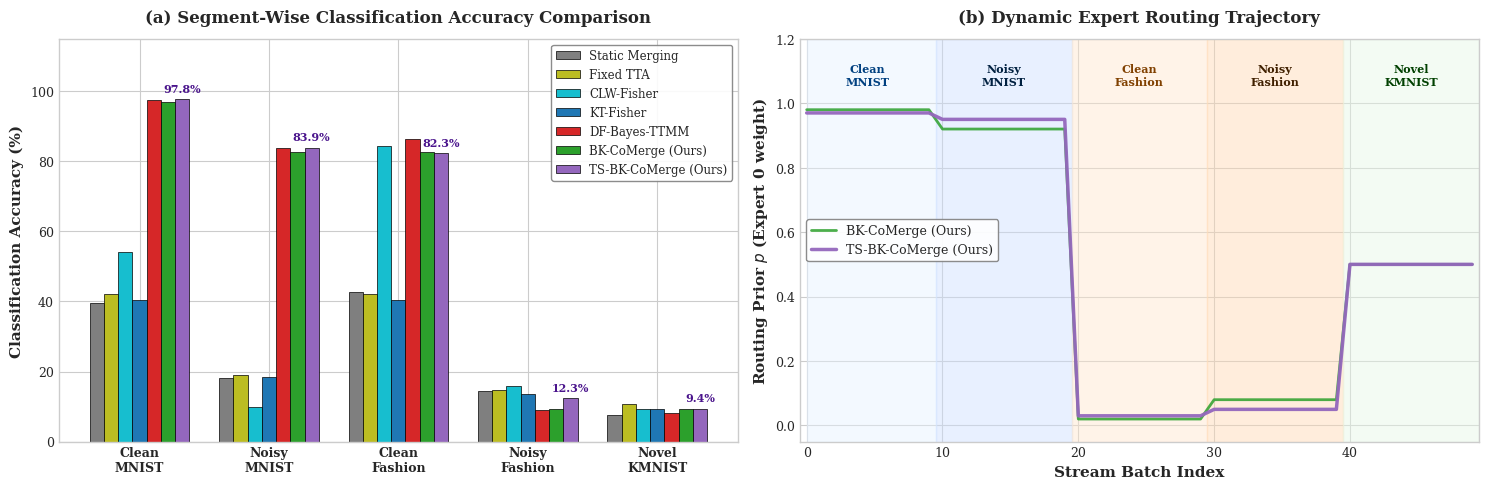

The matplotlib source for this figure:
import matplotlib.pyplot as plt
import numpy as np

# Set style for academic paper
plt.style.use('seaborn-v0_8-whitegrid')
plt.rcParams.update({
    'font.size': 10,
    'axes.labelsize': 11,
    'axes.titlesize': 12,
    'xtick.labelsize': 9,
    'ytick.labelsize': 9,
    'figure.titlesize': 14,
    'font.family': 'serif',
    'text.usetex': False  # Use default matplotlib math rendering
})

# 1. Parse results.txt
accs = {}
t_bayes = 0.2569
t_bk = 0.2686
speedup = 0.96

try:
    with open("results.txt", "r") as f:
        lines = f.readlines()
    for line in lines[1:]: # skip header
        line_str = line.strip()
        if not line_str:
            continue
        if line_str.startswith("Benchmark results:"):
            continue
        if line_str.startswith("DF-Bayes-TTMM_time_per_batch_sec"):
            t_bayes = float(line_str.split(",")[1])
            continue
        if line_str.startswith("BK-CoMerge_time_per_batch_sec"):
            t_bk = float(line_str.split(",")[1])
            continue
        if line_str.startswith("Relative_speedup"):
            continue
        
        parts = line_str.split(",")
        if len(parts) == 7:
            name = parts[0]
            # Convert decimal accuracy to percentage
            accs[name] = [float(p) * 100 for p in parts[1:6]]
except Exception as e:
    print(f"Error reading results.txt: {e}. Using default fallback values.")
    accs = {
        'Static Merging': [39.53, 18.28, 42.81, 14.53, 7.50],
        'Fixed TTA': [42.19, 18.91, 42.19, 14.84, 10.63],
        'CLW-Fisher': [54.22, 10.00, 84.53, 15.94, 9.38],
        'KT-Fisher': [40.31, 18.44, 40.31, 13.59, 9.22],
        'DF-Bayes-TTMM': [97.50, 83.91, 86.41, 8.91, 8.13],
        'BK-CoMerge (Ours)': [97.03, 82.81, 82.81, 9.22, 9.22],
        'TS-BK-CoMerge (Ours)': [97.81, 83.91, 82.34, 12.34, 9.38]
    }

# 2. Parse p_histories.txt
batches = []
bk_ps = []
ts_ps = []

try:
    with open("p_histories.txt", "r") as f:
        lines = f.readlines()
    for line in lines[1:]:
        parts = line.strip().split(",")
        if len(parts) == 3:
            batches.append(int(parts[0]))
            bk_ps.append(float(parts[1]))
            ts_ps.append(float(parts[2]))
except Exception as e:
    print(f"Error reading p_histories.txt: {e}. Generating dummy/fallback history.")
    batches = list(range(50))
    # Create stylized fallback history mimicking expected routing behavior
    bk_ps = [0.98] * 10 + [0.92] * 10 + [0.02] * 10 + [0.08] * 10 + [0.50] * 10
    ts_ps = [0.97] * 10 + [0.95] * 10 + [0.03] * 10 + [0.05] * 10 + [0.50] * 10

# Create a beautiful 2-panel figure
fig, (ax1, ax2) = plt.subplots(1, 2, figsize=(15, 5), dpi=300)

# ==========================================
# Panel 1: Bar Plot of Segment Accuracies
# ==========================================
segments = ['Clean\nMNIST', 'Noisy\nMNIST', 'Clean\nFashion', 'Noisy\nFashion', 'Novel\nKMNIST']
methods_to_plot = [
    'Static Merging',
    'Fixed TTA',
    'CLW-Fisher',
    'KT-Fisher',
    'DF-Bayes-TTMM',
    'BK-CoMerge (Ours)',
    'TS-BK-CoMerge (Ours)'
]

x = np.arange(len(segments))
width = 0.11  # Width of each bar

# Colors from a professional, highly readable palette
colors = ['#7f7f7f', '#bcbd22', '#17becf', '#1f77b4', '#d62728', '#2ca02c', '#9467bd']

for i, method in enumerate(methods_to_plot):
    if method in accs:
        offset = (i - len(methods_to_plot)/2 + 0.5) * width
        label_name = method
        ax1.bar(x + offset, accs[method], width, label=label_name, color=colors[i], edgecolor='black', linewidth=0.5)

ax1.set_ylabel('Classification Accuracy (%)', fontweight='bold', fontsize=11)
ax1.set_title('(a) Segment-Wise Classification Accuracy Comparison', fontweight='bold', pad=12, fontsize=12)
ax1.set_xticks(x)
ax1.set_xticklabels(segments, fontweight='bold')
ax1.set_ylim(0, 115)
ax1.legend(frameon=True, facecolor='white', framealpha=0.9, edgecolor='gray', loc='upper right', fontsize=8.5)

# Highlight TS-BK-CoMerge (Ours) values on top of its bars
ts_name = 'TS-BK-CoMerge (Ours)'
if ts_name in accs:
    for idx, val in enumerate(accs[ts_name]):
        ax1.text(idx + 3.0 * width, val + 1.5, f"{val:.1f}%", ha='center', va='bottom', fontsize=8, fontweight='bold', color='#4a148c')

# ==========================================
# Panel 2: Line Plot of Dynamic Routing Prior p (Expert 0 Weight)
# ==========================================
if len(batches) > 0:
    ax2.plot(batches, bk_ps, color='#2ca02c', label='BK-CoMerge (Ours)', linewidth=2.0, alpha=0.85)
    ax2.plot(batches, ts_ps, color='#9467bd', label='TS-BK-CoMerge (Ours)', linewidth=2.5, linestyle='-', alpha=0.95)

# Add background vertical spans to indicate stream segments
ax2.axvspan(0, 9.5, color='#e6f2ff', alpha=0.45)
ax2.axvspan(9.5, 19.5, color='#ccdfff', alpha=0.45)
ax2.axvspan(19.5, 29.5, color='#ffe6cc', alpha=0.45)
ax2.axvspan(29.5, 39.5, color='#ffd9b3', alpha=0.45)
ax2.axvspan(39.5, 49.5, color='#e6f7e6', alpha=0.45)

# Add text labels at the top of the spans
span_y = 1.05
ax2.text(4.5, span_y, 'Clean\nMNIST', ha='center', va='bottom', fontsize=8, fontweight='bold', color='#004080')
ax2.text(14.5, span_y, 'Noisy\nMNIST', ha='center', va='bottom', fontsize=8, fontweight='bold', color='#002040')
ax2.text(24.5, span_y, 'Clean\nFashion', ha='center', va='bottom', fontsize=8, fontweight='bold', color='#804000')
ax2.text(34.5, span_y, 'Noisy\nFashion', ha='center', va='bottom', fontsize=8, fontweight='bold', color='#402000')
ax2.text(44.5, span_y, 'Novel\nKMNIST', ha='center', va='bottom', fontsize=8, fontweight='bold', color='#004000')

ax2.set_xlabel('Stream Batch Index', fontweight='bold', fontsize=11)
ax2.set_ylabel('Routing Prior $p$ (Expert 0 weight)', fontweight='bold', fontsize=11)
ax2.set_title('(b) Dynamic Expert Routing Trajectory', fontweight='bold', pad=12, fontsize=12)
ax2.set_xlim(-0.5, 49.5)
ax2.set_ylim(-0.05, 1.2)
ax2.legend(frameon=True, facecolor='white', framealpha=0.9, edgecolor='gray', loc='center left', fontsize=9)

plt.tight_layout()
plt.savefig('results_plot.pdf', bbox_inches='tight')
plt.savefig('results_plot.png', bbox_inches='tight')
print("Multi-panel publication plots generated successfully as results_plot.pdf and results_plot.png!")
